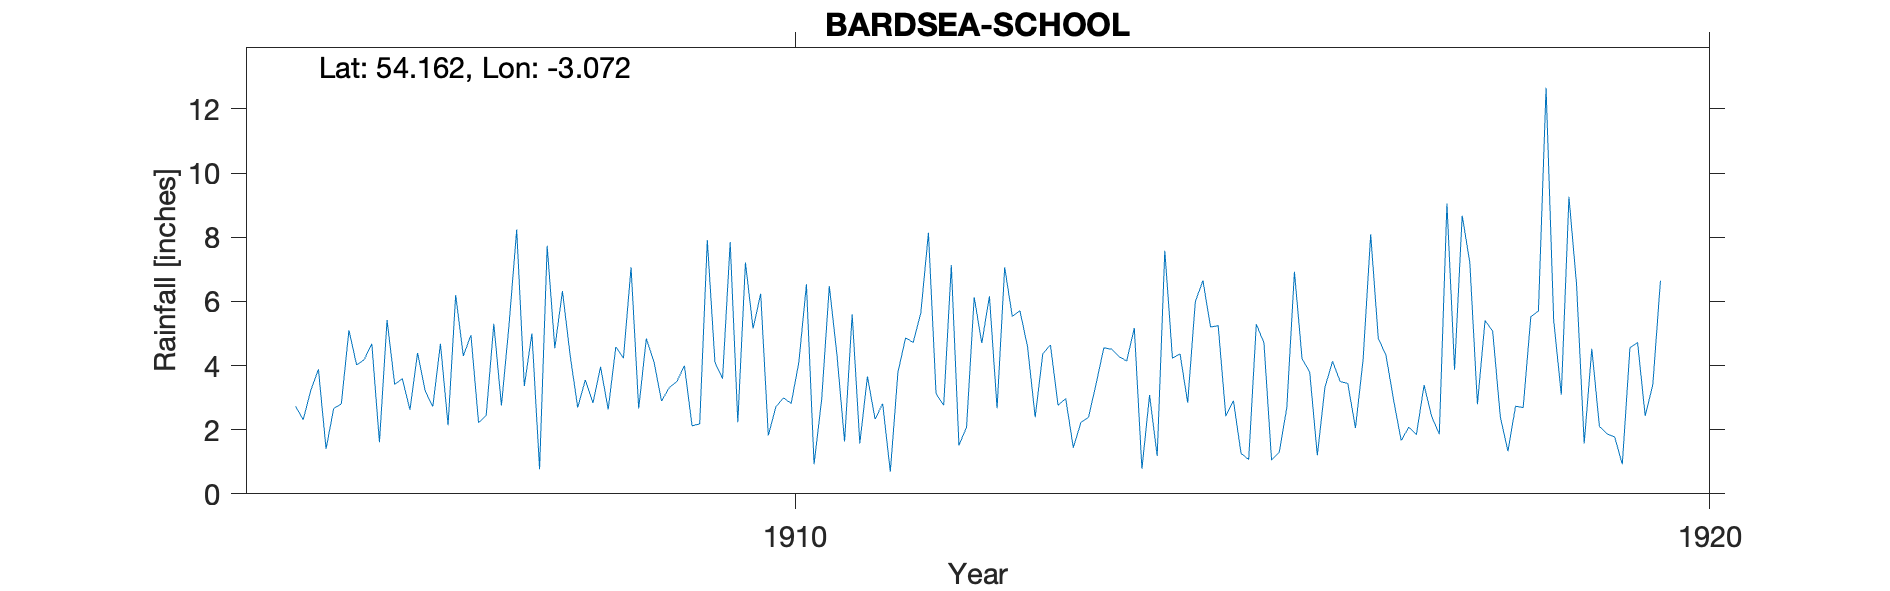

The table this chart was drawn from, first rows:
BARDSEA SCHOOL, , , , , , , , , , , , , , , , , , , , 
Grid ref, SD301745, Long, -3.072, Lat, 54.16, Elevation, 84, ft, , , , , , , , , , , , 
Station no, RR6784, , , , , , , , , , , , , , , , , , , 
, 1900, 1901, 1902, 1903, 1904, 1905, 1906, 1907, 1908, 1909, 1910, 1911, 1912, 1913, 1914, 1915, 1916, 1917, 1918, 1919
January, , , , , , 2.73, 5.42, 2.22, 4.34, 2.89, 5.15, 1.63, 3.12, 4.58, 4.28, 5.2, 4.21, 2.93, 5.4, 6.53
February, , , , , , 2.31, 3.41, 2.44, 2.69, 3.31, 6.24, 5.6, 2.76, 2.39, 4.14, 5.24, 3.8, 1.66, 5.07, 1.57
March, , , , , , 3.23, 3.59, 5.3, 3.55, 3.5, 1.82, 1.57, 7.13, 4.37, 5.17, 2.42, 1.2, 2.08, 2.4, 4.52
April, , , , , , 3.88, 2.62, 2.75, 2.83, 3.99, 2.72, 3.66, 1.51, 4.64, 0.78, 2.9, 3.32, 1.85, 1.33, 2.1
May, , , , , , 1.4, 4.39, 5.27, 3.96, 2.12, 2.99, 2.33, 2.08, 2.76, 3.08, 1.26, 4.13, 3.39, 2.73, 1.87
June, , , , , , 2.66, 3.21, 8.24, 2.63, 2.18, 2.82, 2.81, 6.13, 2.97, 1.18, 1.07, 3.5, 2.41, 2.69, 1.77
July, , , , , , 2.8, 2.72, 3.36, 4.58, 7.91, 4.09, 0.69, 4.7, 1.44, 7.58, 5.29, 3.44, 1.86, 5.52, 0.92
August, , , , , , 5.1, 4.68, 5, 4.23, 4.1, 6.53, 3.79, 6.16, 2.23, 4.23, 4.71, 2.05, 9.05, 5.7, 4.55
September, , , , , , 4.02, 2.14, 0.77, 7.06, 3.59, 0.92, 4.86, 2.67, 2.39, 4.36, 1.05, 4.17, 3.87, 12.66, 4.72
October, , , , , , 4.18, 6.2, 7.73, 2.66, 7.85, 2.95, 4.72, 7.06, 3.44, 2.84, 1.29, 8.09, 8.67, 5.41, 2.43
November, , , , , , 4.68, 4.3, 4.54, 4.84, 2.23, 6.48, 5.64, 5.53, 4.55, 5.99, 2.68, 4.84, 7.22, 3.09, 3.4
December, , , , , , 1.61, 4.95, 6.32, 4.12, 7.21, 4.34, 8.14, 5.71, 4.51, 6.65, 6.92, 4.33, 2.79, 9.26, 6.64
Total, , , , , , 38.6, 47.63, 53.94, 47.49, 50.88, 47.05, 45.44, 54.56, 40.27, 50.28, 40.03, 47.08, 47.78, 61.26, 41.02
